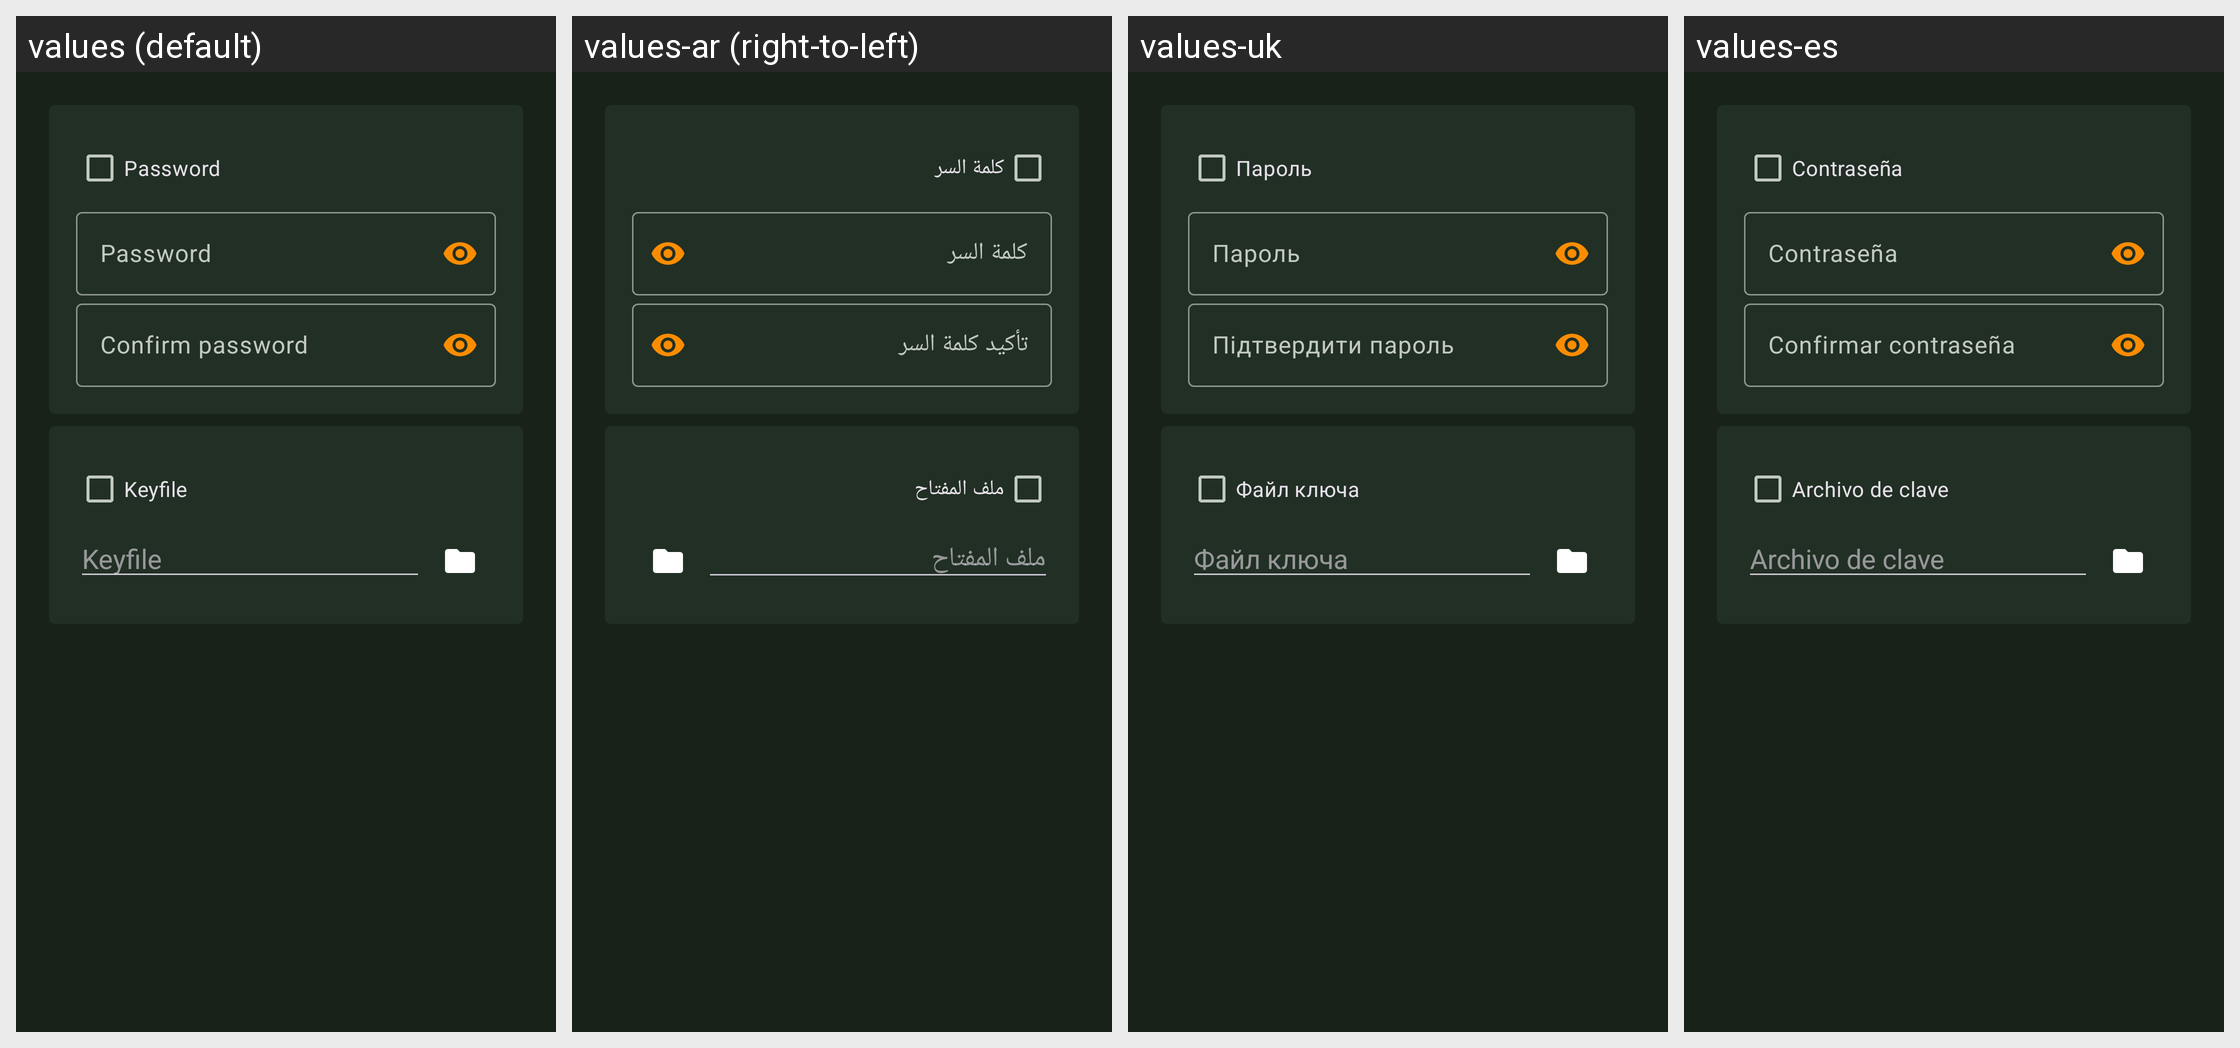

Strings drawn on this Android screen and how each of the app's shown locales translates them:
Android screen res/layout/set_password.xml rendered under 4 locales, left to right: values (default), values-ar (right-to-left), values-uk, values-es. Device: Nexus 5 (rendered at 1080×1920; each locale shown at half size, 540×960, under a caption strip naming it); theme KeepassDXStyle.Night.
Other locales in the repository, not shown: values-az, values-be, values-bg, values-bn, values-bn-rBD, values-ca, values-ckb, values-cs, values-da, values-de, values-el, values-en-rGB, values-eo, values-et, values-eu, values-fa, values-fi, values-fil, values-fr, values-gl, values-hi, values-hr, values-hu, values-id, values-in, values-it, values-iw, values-ja, values-jv, values-kk, values-ko, values-lt, values-lv, values-mk, values-ml, values-mr, values-my, values-nb, values-nb-rNO, values-ne, values-nl, values-nn, values-or, values-pa, values-pl, values-pt, values-pt-rBR, values-pt-rPT, values-ro, values-ru, values-sk, values-sl, values-sq, values-sr, values-sv, values-ta, values-te, values-th, values-tok, values-tr, values-tt, values-ur, values-uz, values-vi, values-zh-rCN, values-zh-rTW.
Strings drawn on this screen, with the default value and each locale's value (text and hints the layout hard-codes, and strings that could not be matched under every locale, appear in the picture but are not listed):

password
  values: Password
  values-ar: كلمة السر
  values-uk: Пароль
  values-es: Contraseña

hint_pass
  values: Password
  values-ar: كلمة السر
  values-uk: Пароль
  values-es: Contraseña

entry_keyfile
  values: Keyfile
  values-ar: ملف المفتاح
  values-uk: Файл ключа
  values-es: Archivo de clave

hint_keyfile
  values: Keyfile
  values-ar: ملف المفتاح
  values-uk: Файл ключа
  values-es: Archivo de clave
